Labelled photos from "dataset_2k", an image-classification folder in sophiathapa/Virtual-Mouse. The possible labels are: double click, drag, drop, left click, move cursor, right click.

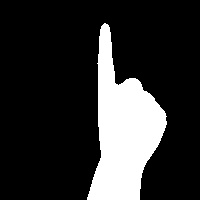
Label: right click

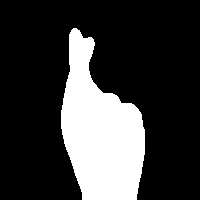
Label: double click

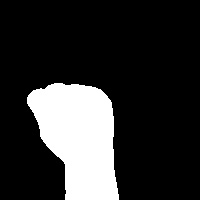
Label: drag

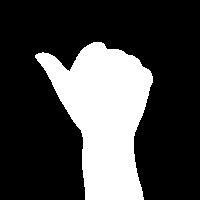
Label: left click

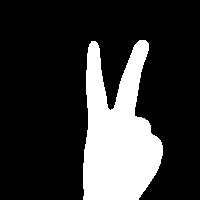
Label: move cursor

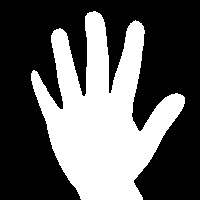
Label: drop
